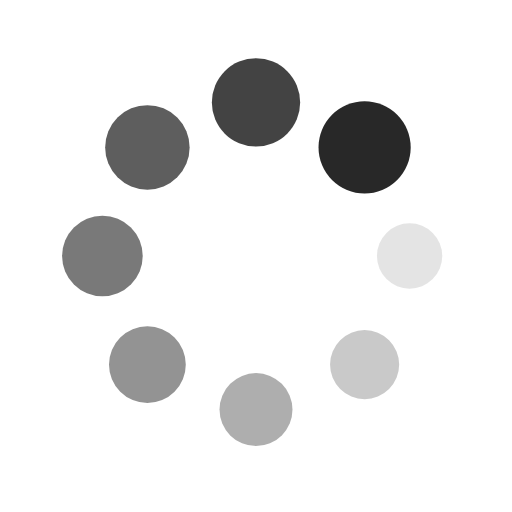
t = 0.00 s
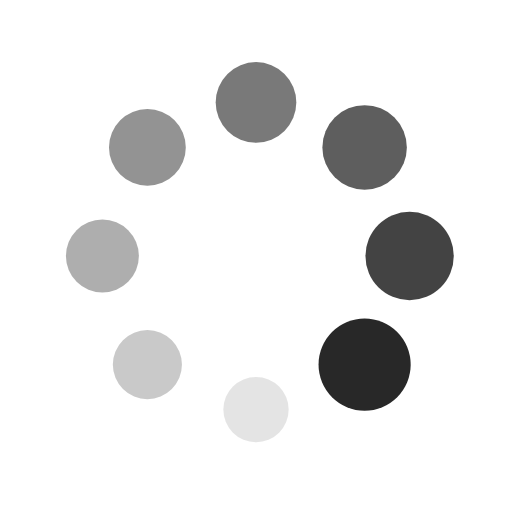
t = 0.25 s
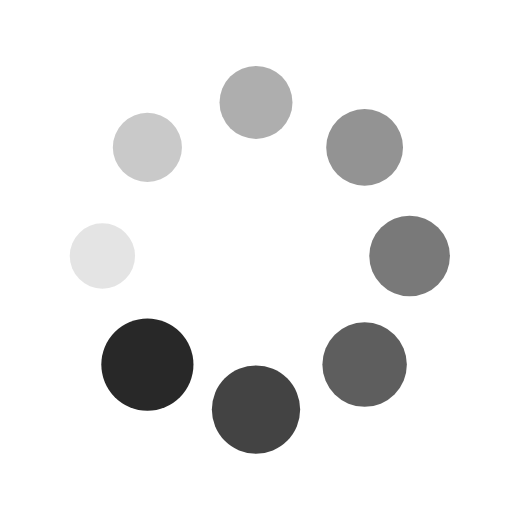
t = 0.50 s
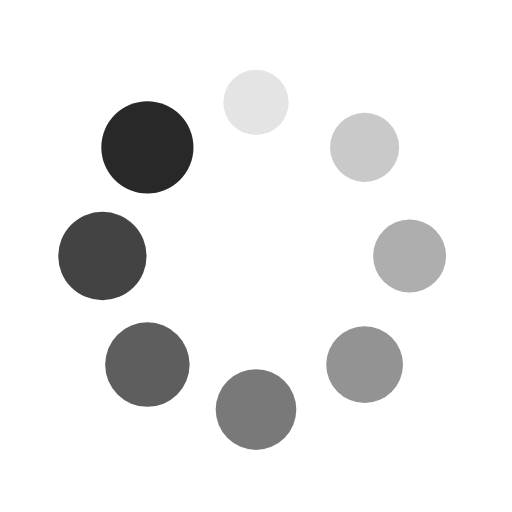
t = 0.75 s

The animated SVG that drew these frames (rendered in a browser with its animation timeline set to each time). Animation: 16 SMIL elements (animate=8,animateTransform=8); one cycle of 1.00 s, repeats indefinitely.

<?xml version="1.0" encoding="utf-8"?>
<svg xmlns="http://www.w3.org/2000/svg" xmlns:xlink="http://www.w3.org/1999/xlink" style="margin: auto; background: rgba(0,0,0,0); display: block; shape-rendering: auto;" width="200px" height="200px" viewBox="0 0 100 100" preserveAspectRatio="xMidYMid">
<g transform="translate(80,50)">
<g transform="rotate(0)">
<circle cx="0" cy="0" r="6" fill="#282828" fill-opacity="1" transform="scale(1.4803 1.4803)">
  <animateTransform attributeName="transform" type="scale" begin="-0.875s" values="1.5 1.5;1 1" keyTimes="0;1" dur="1s" repeatCount="indefinite"></animateTransform>
  <animate attributeName="fill-opacity" keyTimes="0;1" dur="1s" repeatCount="indefinite" values="1;0" begin="-0.875s"></animate>
</circle>
</g>
</g><g transform="translate(71.21320343559643,71.21320343559643)">
<g transform="rotate(45)">
<circle cx="0" cy="0" r="6" fill="#282828" fill-opacity="0.875" transform="scale(1.0428 1.0428)">
  <animateTransform attributeName="transform" type="scale" begin="-0.75s" values="1.5 1.5;1 1" keyTimes="0;1" dur="1s" repeatCount="indefinite"></animateTransform>
  <animate attributeName="fill-opacity" keyTimes="0;1" dur="1s" repeatCount="indefinite" values="1;0" begin="-0.75s"></animate>
</circle>
</g>
</g><g transform="translate(50,80)">
<g transform="rotate(90)">
<circle cx="0" cy="0" r="6" fill="#282828" fill-opacity="0.75" transform="scale(1.1053 1.1053)">
  <animateTransform attributeName="transform" type="scale" begin="-0.625s" values="1.5 1.5;1 1" keyTimes="0;1" dur="1s" repeatCount="indefinite"></animateTransform>
  <animate attributeName="fill-opacity" keyTimes="0;1" dur="1s" repeatCount="indefinite" values="1;0" begin="-0.625s"></animate>
</circle>
</g>
</g><g transform="translate(28.786796564403577,71.21320343559643)">
<g transform="rotate(135)">
<circle cx="0" cy="0" r="6" fill="#282828" fill-opacity="0.625" transform="scale(1.1678 1.1678)">
  <animateTransform attributeName="transform" type="scale" begin="-0.5s" values="1.5 1.5;1 1" keyTimes="0;1" dur="1s" repeatCount="indefinite"></animateTransform>
  <animate attributeName="fill-opacity" keyTimes="0;1" dur="1s" repeatCount="indefinite" values="1;0" begin="-0.5s"></animate>
</circle>
</g>
</g><g transform="translate(20,50.00000000000001)">
<g transform="rotate(180)">
<circle cx="0" cy="0" r="6" fill="#282828" fill-opacity="0.5" transform="scale(1.2303 1.2303)">
  <animateTransform attributeName="transform" type="scale" begin="-0.375s" values="1.5 1.5;1 1" keyTimes="0;1" dur="1s" repeatCount="indefinite"></animateTransform>
  <animate attributeName="fill-opacity" keyTimes="0;1" dur="1s" repeatCount="indefinite" values="1;0" begin="-0.375s"></animate>
</circle>
</g>
</g><g transform="translate(28.78679656440357,28.786796564403577)">
<g transform="rotate(225)">
<circle cx="0" cy="0" r="6" fill="#282828" fill-opacity="0.375" transform="scale(1.2928 1.2928)">
  <animateTransform attributeName="transform" type="scale" begin="-0.25s" values="1.5 1.5;1 1" keyTimes="0;1" dur="1s" repeatCount="indefinite"></animateTransform>
  <animate attributeName="fill-opacity" keyTimes="0;1" dur="1s" repeatCount="indefinite" values="1;0" begin="-0.25s"></animate>
</circle>
</g>
</g><g transform="translate(49.99999999999999,20)">
<g transform="rotate(270)">
<circle cx="0" cy="0" r="6" fill="#282828" fill-opacity="0.25" transform="scale(1.3553 1.3553)">
  <animateTransform attributeName="transform" type="scale" begin="-0.125s" values="1.5 1.5;1 1" keyTimes="0;1" dur="1s" repeatCount="indefinite"></animateTransform>
  <animate attributeName="fill-opacity" keyTimes="0;1" dur="1s" repeatCount="indefinite" values="1;0" begin="-0.125s"></animate>
</circle>
</g>
</g><g transform="translate(71.21320343559643,28.78679656440357)">
<g transform="rotate(315)">
<circle cx="0" cy="0" r="6" fill="#282828" fill-opacity="0.125" transform="scale(1.4178 1.4178)">
  <animateTransform attributeName="transform" type="scale" begin="0s" values="1.5 1.5;1 1" keyTimes="0;1" dur="1s" repeatCount="indefinite"></animateTransform>
  <animate attributeName="fill-opacity" keyTimes="0;1" dur="1s" repeatCount="indefinite" values="1;0" begin="0s"></animate>
</circle>
</g>
</g>
</svg>
